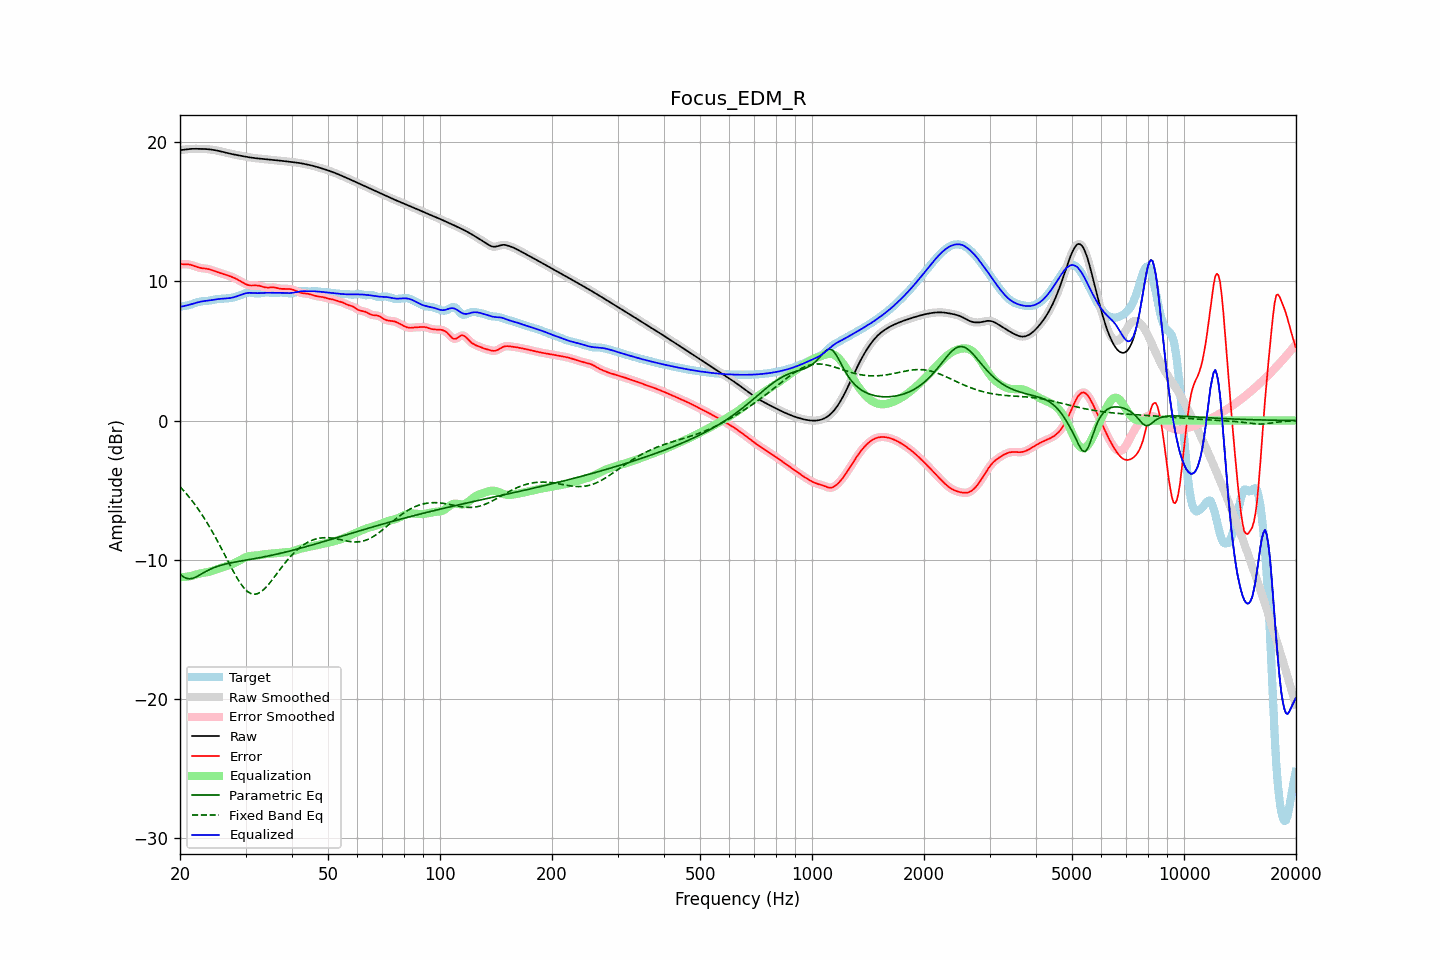

Data behind this chart, as committed beside it:
frequency, raw, error, smoothed, error_smoothed, equalization, parametric_eq, fixed_band_eq, equalized_raw, equalized_smoothed, target
20.00, 19.43, 11.24, 19.42, 11.24, -11.25, -11.03, -4.75, 8.18, 8.18, 8.18
20.20, 19.44, 11.24, 19.44, 11.24, -11.25, -11.12, -4.87, 8.19, 8.19, 8.20
20.40, 19.45, 11.23, 19.46, 11.24, -11.24, -11.22, -5.00, 8.21, 8.22, 8.22
20.61, 19.47, 11.23, 19.47, 11.23, -11.23, -11.28, -5.13, 8.24, 8.24, 8.24
20.81, 19.49, 11.23, 19.49, 11.23, -11.22, -11.33, -5.26, 8.27, 8.27, 8.26
21.02, 19.50, 11.22, 19.50, 11.22, -11.20, -11.35, -5.40, 8.30, 8.30, 8.28
21.23, 19.51, 11.21, 19.51, 11.20, -11.19, -11.37, -5.54, 8.33, 8.33, 8.31
21.44, 19.52, 11.18, 19.52, 11.18, -11.16, -11.35, -5.69, 8.36, 8.36, 8.34
21.66, 19.52, 11.14, 19.52, 11.14, -11.13, -11.33, -5.83, 8.39, 8.39, 8.38
21.87, 19.52, 11.10, 19.52, 11.10, -11.10, -11.28, -5.99, 8.43, 8.43, 8.43
22.09, 19.52, 11.06, 19.52, 11.05, -11.06, -11.23, -6.14, 8.46, 8.46, 8.47
22.31, 19.52, 11.01, 19.52, 11.02, -11.03, -11.17, -6.31, 8.49, 8.49, 8.51
22.54, 19.52, 10.98, 19.52, 10.98, -11.00, -11.11, -6.47, 8.52, 8.52, 8.54
22.76, 19.52, 10.96, 19.52, 10.96, -10.97, -11.04, -6.64, 8.55, 8.55, 8.56
22.99, 19.52, 10.94, 19.52, 10.94, -10.95, -10.97, -6.82, 8.57, 8.57, 8.57
23.22, 19.51, 10.93, 19.51, 10.93, -10.93, -10.91, -7.00, 8.58, 8.58, 8.58
23.45, 19.51, 10.92, 19.51, 10.92, -10.91, -10.84, -7.18, 8.60, 8.60, 8.59
23.69, 19.50, 10.90, 19.50, 10.90, -10.89, -10.78, -7.37, 8.61, 8.61, 8.60
23.92, 19.49, 10.87, 19.49, 10.87, -10.86, -10.72, -7.56, 8.63, 8.63, 8.62
24.16, 19.48, 10.84, 19.48, 10.84, -10.83, -10.67, -7.76, 8.64, 8.64, 8.63
24.40, 19.46, 10.80, 19.46, 10.80, -10.80, -10.61, -7.96, 8.66, 8.66, 8.66
24.65, 19.44, 10.76, 19.44, 10.76, -10.76, -10.57, -8.16, 8.68, 8.68, 8.68
24.89, 19.42, 10.72, 19.42, 10.72, -10.72, -10.52, -8.37, 8.70, 8.70, 8.70
25.14, 19.40, 10.68, 19.40, 10.68, -10.68, -10.48, -8.58, 8.72, 8.72, 8.72
25.39, 19.37, 10.64, 19.37, 10.64, -10.64, -10.44, -8.80, 8.73, 8.73, 8.74
25.65, 19.35, 10.60, 19.35, 10.60, -10.60, -10.41, -9.02, 8.74, 8.74, 8.75
25.91, 19.32, 10.56, 19.32, 10.56, -10.56, -10.37, -9.24, 8.75, 8.75, 8.75
26.16, 19.29, 10.53, 19.29, 10.53, -10.53, -10.34, -9.46, 8.76, 8.76, 8.76
26.43, 19.26, 10.49, 19.26, 10.49, -10.49, -10.31, -9.69, 8.77, 8.77, 8.77
26.69, 19.23, 10.45, 19.23, 10.45, -10.45, -10.29, -9.91, 8.78, 8.78, 8.78
26.96, 19.20, 10.42, 19.20, 10.42, -10.42, -10.26, -10.13, 8.79, 8.79, 8.79
27.23, 19.18, 10.38, 19.18, 10.38, -10.38, -10.24, -10.36, 8.80, 8.80, 8.80
27.50, 19.15, 10.33, 19.15, 10.33, -10.33, -10.21, -10.58, 8.82, 8.82, 8.82
27.77, 19.13, 10.29, 19.13, 10.29, -10.28, -10.19, -10.79, 8.85, 8.85, 8.84
28.05, 19.11, 10.24, 19.11, 10.24, -10.23, -10.17, -11.00, 8.88, 8.88, 8.87
28.33, 19.08, 10.18, 19.08, 10.18, -10.17, -10.15, -11.20, 8.91, 8.91, 8.90
28.62, 19.06, 10.12, 19.06, 10.12, -10.11, -10.12, -11.40, 8.95, 8.95, 8.94
28.90, 19.04, 10.05, 19.04, 10.05, -10.05, -10.10, -11.58, 8.99, 8.99, 8.99
29.19, 19.02, 9.98, 19.02, 9.98, -9.98, -10.08, -11.76, 9.04, 9.04, 9.03
29.48, 19.00, 9.91, 19.00, 9.92, -9.92, -10.06, -11.91, 9.08, 9.08, 9.08
29.78, 18.97, 9.85, 18.97, 9.85, -9.86, -10.04, -12.05, 9.12, 9.12, 9.12
30.08, 18.95, 9.79, 18.95, 9.79, -9.81, -10.02, -12.17, 9.15, 9.15, 9.16
30.38, 18.93, 9.75, 18.93, 9.75, -9.77, -10.00, -12.28, 9.17, 9.17, 9.19
30.68, 18.91, 9.72, 18.91, 9.72, -9.74, -9.99, -12.35, 9.18, 9.18, 9.20
30.99, 18.90, 9.70, 18.90, 9.70, -9.72, -9.96, -12.42, 9.18, 9.18, 9.19
31.30, 18.88, 9.70, 18.88, 9.70, -9.71, -9.94, -12.45, 9.17, 9.17, 9.18
31.61, 18.86, 9.70, 18.86, 9.71, -9.70, -9.92, -12.48, 9.16, 9.16, 9.16
31.93, 18.85, 9.71, 18.85, 9.71, -9.69, -9.90, -12.46, 9.16, 9.16, 9.14
32.24, 18.84, 9.71, 18.84, 9.71, -9.68, -9.88, -12.44, 9.15, 9.15, 9.13
32.57, 18.82, 9.70, 18.82, 9.69, -9.67, -9.86, -12.39, 9.15, 9.15, 9.13
32.89, 18.81, 9.67, 18.81, 9.67, -9.65, -9.84, -12.33, 9.16, 9.16, 9.14
33.22, 18.80, 9.63, 18.80, 9.63, -9.63, -9.82, -12.24, 9.17, 9.17, 9.17
33.55, 18.79, 9.60, 18.79, 9.60, -9.61, -9.79, -12.15, 9.17, 9.17, 9.19
33.89, 18.78, 9.57, 18.78, 9.57, -9.60, -9.77, -12.03, 9.18, 9.18, 9.20
34.23, 18.77, 9.56, 18.77, 9.56, -9.58, -9.75, -11.91, 9.18, 9.18, 9.21
34.57, 18.75, 9.56, 18.75, 9.56, -9.57, -9.72, -11.78, 9.18, 9.18, 9.20
34.92, 18.74, 9.56, 18.74, 9.56, -9.56, -9.70, -11.64, 9.18, 9.18, 9.18
35.27, 18.73, 9.57, 18.73, 9.57, -9.55, -9.68, -11.49, 9.18, 9.18, 9.16
35.62, 18.72, 9.57, 18.72, 9.57, -9.55, -9.65, -11.34, 9.18, 9.18, 9.15
35.97, 18.71, 9.56, 18.71, 9.55, -9.54, -9.62, -11.19, 9.18, 9.18, 9.15
... 635 more rows
